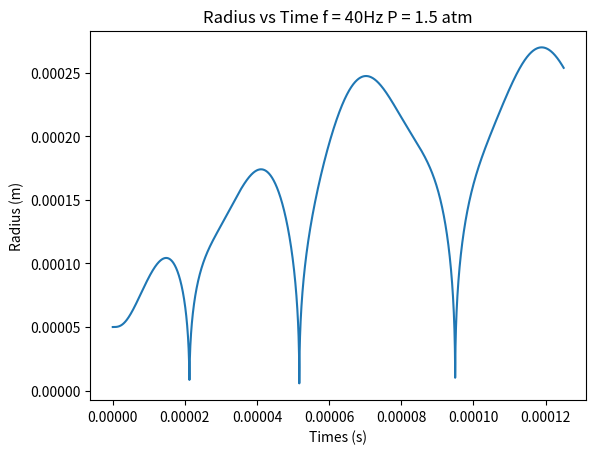

The script that saved this image:
import numpy as np
from scipy.integrate import solve_ivp
import matplotlib.pyplot as plt
from scipy.signal import find_peaks

#Constants
rho = 997 # Density of water (kg/m^3)
sigma = 0.0728 # Surface tension of Water (N/m)
mu = 0.001 # Viscosity (Pa.s)
pv = 2338 # Vapor pressure of water (Pa)
pg0 = 10e5 # Initial gas pressure (Pa)
k = 1.4 # Polytropic Constant
pamb = 101325 # Ambient pressure (Pa)

R0 = 50e-6 # Initial Bubble Radius (m)
f = 40e3 # Ultrasound Frequency (Hz)

def simulate_bubble(Pp, treatment_time): #Gives Radius, Wall velocity and times for given Pp (peak pressure) and treatment time. The skeleton of this function was closely followed from an AI chat

    def pinf_calc(Pp, t): #P_infinity as a function of time
         
        return pamb - Pp * np.sin(2 * np.pi * f * t)  

    def rhs(t, y): #input for LSODA solver
        R, Rdot = y

        if R <= 0:
            return [Rdot, 0.0]
        
        pinf = pinf_calc(Pp, t)
        
        pg0  = pamb - pv + 2*sigma/R0

        pg = pg0 * (R0 / R)**(3 * k)
        

        Rddot = ((pg - pinf) / rho - 2 * sigma / (rho * R)  - 4 * mu * Rdot / (rho * R)  -1.5 * Rdot**2 ) / R

        return [Rdot, Rddot]

    t_span = (0,treatment_time)
    t_eval = np.linspace(*t_span, 5000)

    sol = solve_ivp(
        rhs,
        t_span,
        [R0, 0.0],
        method="LSODA",
        t_eval=t_eval,
        rtol=1e-8,
        atol=1e-12
    )

    times = np.array(sol.t) #saving time
    R = np.array(sol.y[0]) #saving radius
    Rdot = np.array(sol.y[1]) #saving wall velocity
  

    return R, Rdot, times

R, Rdot, times = simulate_bubble(1.5*pamb, 5/f) #evaluate at driving pressure 1.5atm and evaluate over 5 cycles

plt.plot(times, R)
plt.ylabel("Radius (m)")
plt.xlabel("Times (s)")
plt.title("Radius vs Time f = 40Hz P = 1.5 atm")
plt.show() #Plot radius vs time
